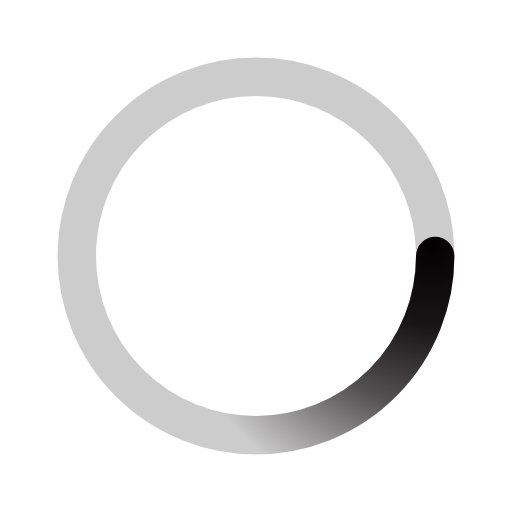
t = 0.00 s
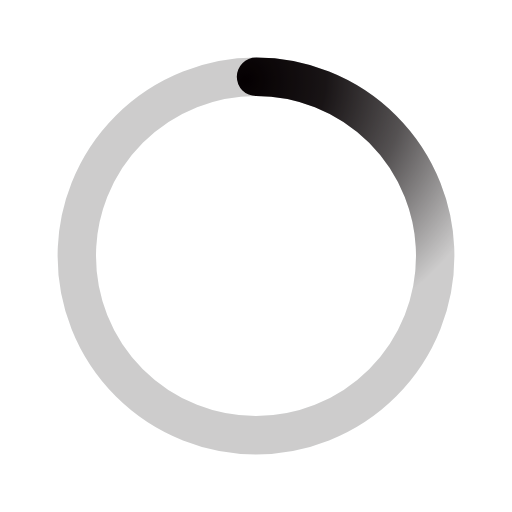
t = 0.63 s
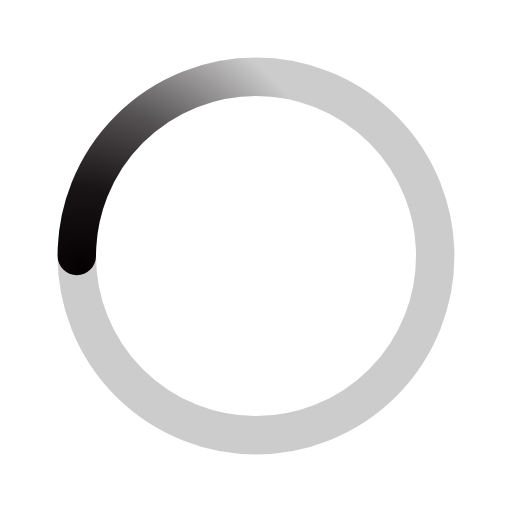
t = 1.25 s
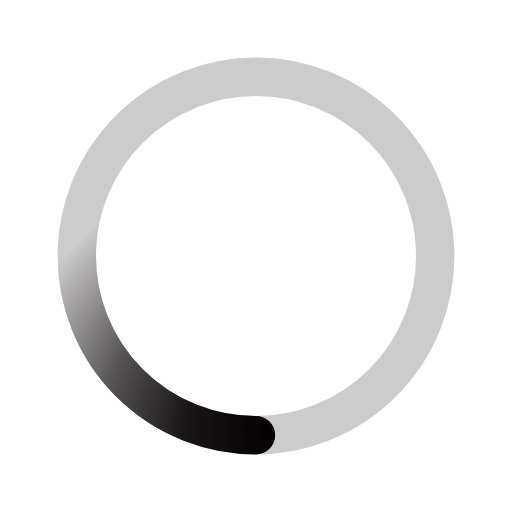
t = 1.88 s

The animated SVG that drew these frames (rendered in a browser with its animation timeline set to each time). Animation: 1 SMIL element (animateTransform=1); one cycle of 2.50 s, repeats indefinitely.

﻿<svg xmlns='http://www.w3.org/2000/svg' viewBox='0 0 200 200'><radialGradient id='a12' cx='.66' fx='.66' cy='.3125' fy='.3125' gradientTransform='scale(1.5)'><stop offset='0' stop-color='#050002'></stop><stop offset='.3' stop-color='#050002' stop-opacity='.9'></stop><stop offset='.6' stop-color='#050002' stop-opacity='.6'></stop><stop offset='.8' stop-color='#050002' stop-opacity='.3'></stop><stop offset='1' stop-color='#050002' stop-opacity='0'></stop></radialGradient><circle transform-origin='center' fill='none' stroke='url(#a12)' stroke-width='15' stroke-linecap='round' stroke-dasharray='200 1000' stroke-dashoffset='0' cx='100' cy='100' r='70'><animateTransform type='rotate' attributeName='transform' calcMode='spline' dur='2.5' values='360;0' keyTimes='0;1' keySplines='0 0 1 1' repeatCount='indefinite'></animateTransform></circle><circle transform-origin='center' fill='none' opacity='.2' stroke='#050002' stroke-width='15' stroke-linecap='round' cx='100' cy='100' r='70'></circle></svg>